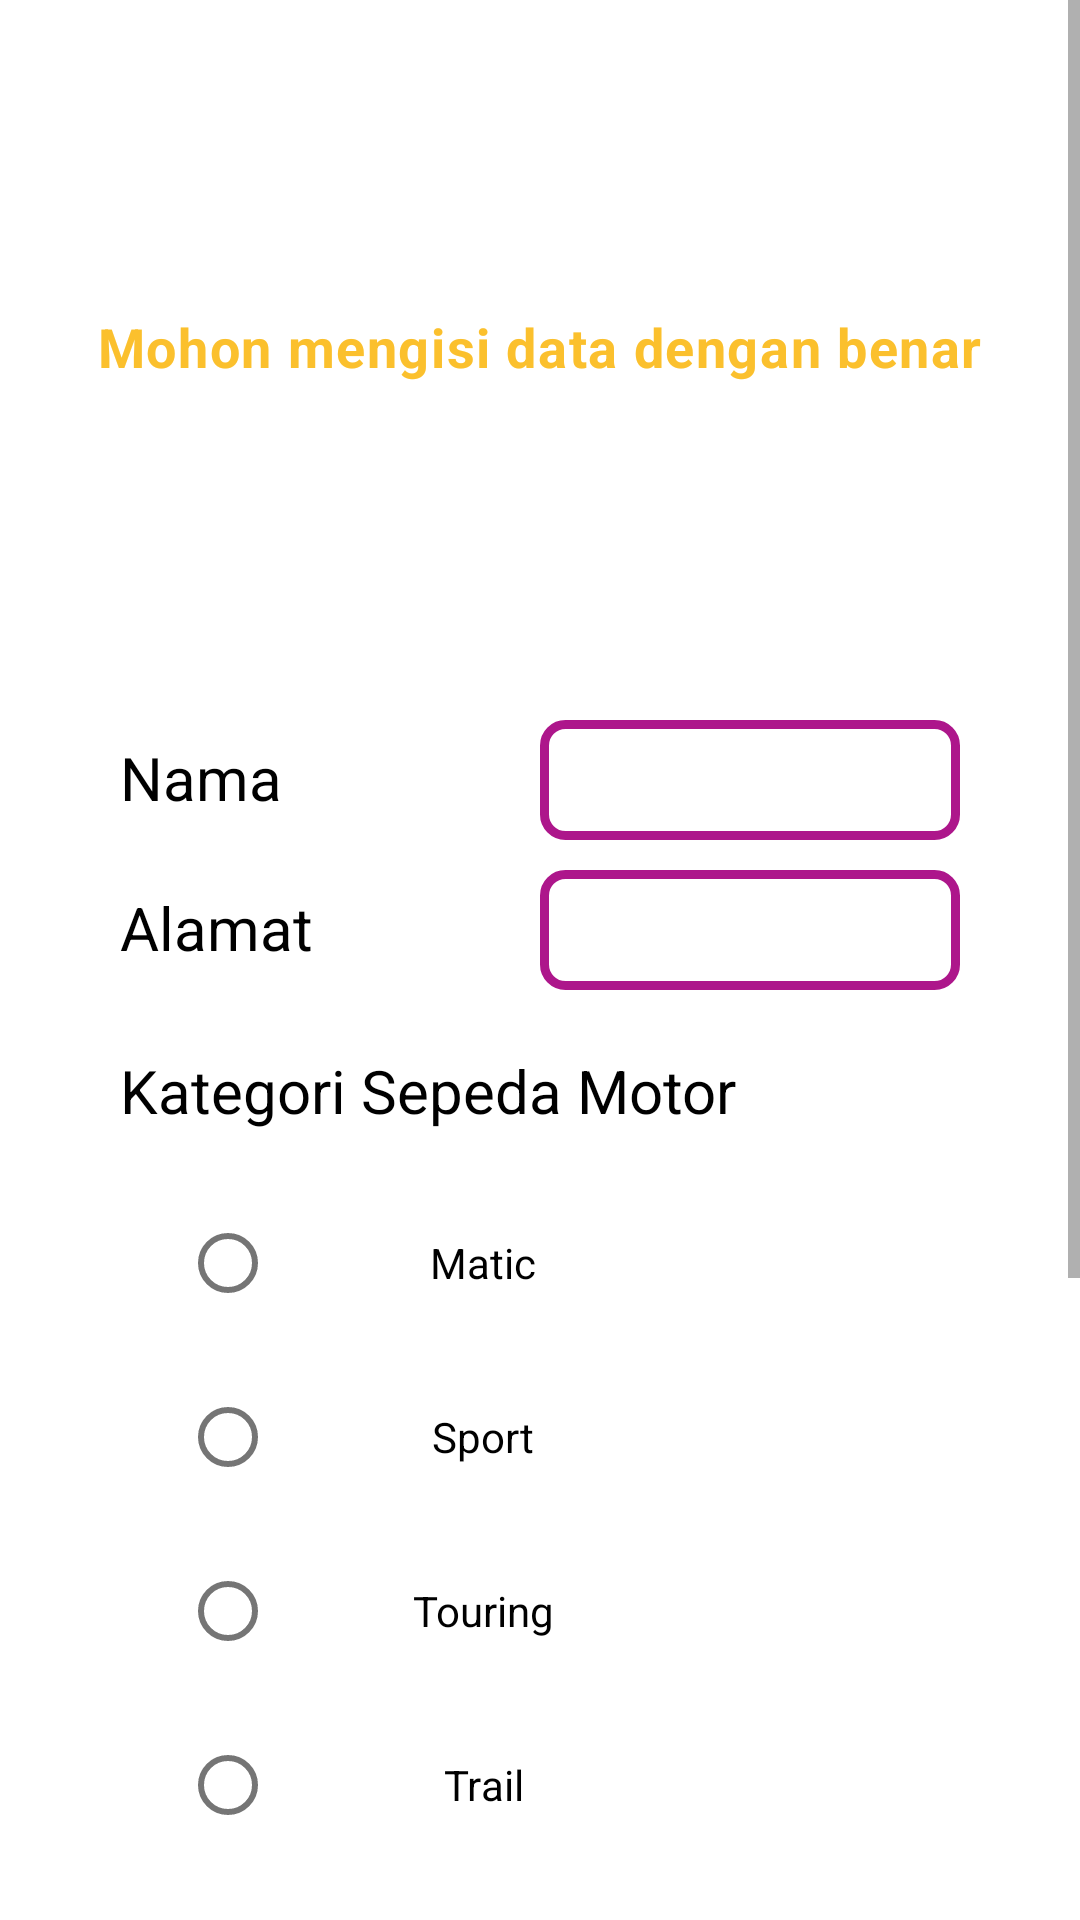

Reconstruct the res/layout file that produces this screen, plus the resources it refers to.
<!-- AndroidManifest.xml: application theme Theme.DataSepedaMotor -->
<!-- res/layout/activity_tambah_data.xml -->
<?xml version="1.0" encoding="utf-8"?>
<ScrollView xmlns:android="http://schemas.android.com/apk/res/android"
    xmlns:app="http://schemas.android.com/apk/res-auto"
    xmlns:tools="http://schemas.android.com/tools"
    android:layout_width="match_parent"
    android:layout_height="match_parent"
    tools:context=".Activity.TambahDataActivity">

    <LinearLayout
        android:orientation="vertical"
        android:layout_width="match_parent"
        android:layout_height="wrap_content">

        <LinearLayout
            android:layout_width="match_parent"
            android:layout_height="200dp"
            android:gravity="center_horizontal"
            android:orientation="vertical"
            android:background="@drawable/header">

            <TextView
                android:layout_width="wrap_content"
                android:layout_height="wrap_content"
                android:text="Order"
                android:textSize="40dp"
                android:textColor="#fff"
                android:textStyle="bold"
                android:layout_marginTop="50dp"/>

            <TextView
                android:layout_width="wrap_content"
                android:layout_height="wrap_content"
                android:text="Mohon mengisi data dengan benar"
                android:textSize="18dp"
                android:letterSpacing="0.03"
                android:textColor="#FBC02D"
                android:textStyle="bold"/>

        </LinearLayout>

        <LinearLayout
            android:padding="20dp"
            android:layout_margin="20dp"
            android:orientation="vertical"
            android:gravity="center"
            android:layout_width="match_parent"
            android:layout_height="wrap_content">

            <LinearLayout
                android:layout_weight="1"
                android:orientation="horizontal"
                android:layout_width="match_parent"
                android:layout_height="wrap_content">
                <TextView
                    android:textSize="20dp"
                    android:textColor="@color/black"
                    android:layout_weight="1"
                    android:text="Nama"
                    android:layout_width="match_parent"
                    android:layout_height="wrap_content"/>
                <EditText
                    android:id="@+id/et_nama"
                    android:layout_width="match_parent"
                    android:padding="7dp"
                    android:background="@drawable/bginp"
                    android:layout_height="40dp"
                    android:layout_weight="1" />
            </LinearLayout>

            <LinearLayout
                android:layout_marginTop="10dp"
                android:layout_weight="1"
                android:orientation="horizontal"
                android:layout_width="match_parent"
                android:layout_height="wrap_content">
                <TextView
                    android:textSize="20dp"
                    android:textColor="@color/black"
                    android:layout_weight="1"
                    android:text="Alamat"
                    android:layout_width="match_parent"
                    android:layout_height="wrap_content"/>
                <EditText
                    android:id="@+id/et_alamat"
                    android:layout_width="match_parent"
                    android:padding="7dp"
                    android:background="@drawable/bginp"
                    android:layout_height="40dp"
                    android:layout_weight="1" />
            </LinearLayout>

            <LinearLayout
                android:layout_marginTop="20dp"
                android:orientation="vertical"
                android:layout_width="match_parent"
                android:layout_height="wrap_content">

                <TextView
                    android:layout_width="match_parent"
                    android:layout_height="wrap_content"
                    android:text="Kategori Sepeda Motor"
                    android:textColor="@color/black"
                    android:textSize="20dp"/>

                <RadioGroup
                    android:id="@+id/rg_kategori"
                    android:padding="20dp"
                    android:layout_width="match_parent"
                    android:layout_height="wrap_content">

                    <RadioButton
                        android:id="@+id/rb_matic"
                        android:gravity="center"
                        android:layout_width="170dp"
                        android:layout_height="wrap_content"
                        android:layout_marginBottom="10dp"
                        android:text="Matic" />

                    <RadioButton
                        android:id="@+id/rb_Sport"
                        android:gravity="center"
                        android:layout_width="170dp"
                        android:layout_height="wrap_content"
                        android:layout_marginBottom="10dp"
                        android:text="Sport" />

                    <RadioButton
                        android:id="@+id/rb_touring"
                        android:gravity="center"
                        android:layout_width="170dp"
                        android:layout_height="wrap_content"
                        android:layout_marginBottom="10dp"
                        android:text="Touring" />

                    <RadioButton
                        android:id="@+id/rb_trail"
                        android:gravity="center"
                        android:layout_width="170dp"
                        android:layout_height="wrap_content"
                        android:layout_marginBottom="10dp"
                        android:text="Trail" />


                </RadioGroup>

            </LinearLayout>

            <LinearLayout
                android:layout_weight="1"
                android:orientation="horizontal"
                android:layout_width="match_parent"
                android:layout_height="wrap_content">

                <TextView
                    android:layout_marginTop="30dp"
                    android:layout_weight="1"
                    android:layout_width="10dp"
                    android:layout_height="wrap_content"
                    android:text="Merk Sepeda Motor"
                    android:textColor="@color/black"
                    android:textSize="20dp"/>

                <Spinner
                    android:layout_marginTop="30dp"
                    android:background="@drawable/bginp"
                    android:id="@+id/sp_merk"
                    android:layout_width="180dp"
                    android:layout_height="50dp"
                    />

            </LinearLayout>
            <LinearLayout
                android:layout_marginTop="10dp"
                android:layout_weight="1"
                android:orientation="horizontal"
                android:layout_width="match_parent"
                android:layout_height="wrap_content">
                <TextView
                    android:textSize="20dp"
                    android:textColor="@color/black"
                    android:layout_weight="1"
                    android:text="Deskripsi"
                    android:layout_width="match_parent"
                    android:layout_height="wrap_content"/>
                <EditText
                    android:id="@+id/et_deskripsi"
                    android:layout_width="match_parent"
                    android:padding="7dp"
                    android:background="@drawable/bginp"
                    android:layout_height="40dp"
                    android:layout_weight="1" />
            </LinearLayout>

            <LinearLayout
                android:layout_marginTop="10dp"
                android:layout_weight="1"
                android:orientation="horizontal"
                android:layout_width="match_parent"
                android:layout_height="wrap_content">
                <TextView
                    android:textSize="20dp"
                    android:textColor="@color/black"
                    android:layout_weight="1"
                    android:text="Harga"
                    android:layout_width="match_parent"
                    android:layout_height="wrap_content"/>
                <EditText
                    android:id="@+id/et_harga"
                    android:layout_width="match_parent"
                    android:padding="7dp"
                    android:background="@drawable/bginp"
                    android:inputType="number"
                    android:layout_height="40dp"
                    android:layout_weight="1" />
            </LinearLayout>




            <androidx.appcompat.widget.AppCompatButton
                android:layout_marginTop="20dp"
                android:id="@+id/btnsimpan"
                android:layout_width="200dp"
                android:layout_height="wrap_content"
                android:background="@drawable/button"
                android:textColor="@color/white"
                android:text="Order"/>

        </LinearLayout>
    </LinearLayout>



</ScrollView>
<!-- resources referenced by this layout -->
<resources>
  <color name="black">#FF000000</color>
  <color name="white">#FFFFFFFF</color>
  <!-- drawable bginp (drawable) -->
  <shape
      xmlns:android="http://schemas.android.com/apk/res/android"
      android:shape="rectangle"   >
  
  
      <stroke android:color="@color/purple_500" android:width="3dp"/>
  
      <corners
          android:radius="7dp" />
  </shape>
  <style name="Theme.DataSepedaMotor" parent="Theme.MaterialComponents.DayNight.DarkActionBar">
          
          <item name="colorPrimary">@color/purple_500</item>
          <item name="colorPrimaryVariant">@color/purple_700</item>
          <item name="colorOnPrimary">@color/white</item>
          
          <item name="colorSecondary">@color/teal_200</item>
          <item name="colorSecondaryVariant">@color/teal_700</item>
          <item name="colorOnSecondary">@color/black</item>
          
          <item name="android:statusBarColor">?attr/colorPrimaryVariant</item>
          
      </style>
  <color name="purple_500">#ad168b</color>
  <color name="purple_700">#FF3700B3</color>
  <color name="teal_200">#ad168b</color>
  <color name="teal_700">#FF018786</color>
</resources>
